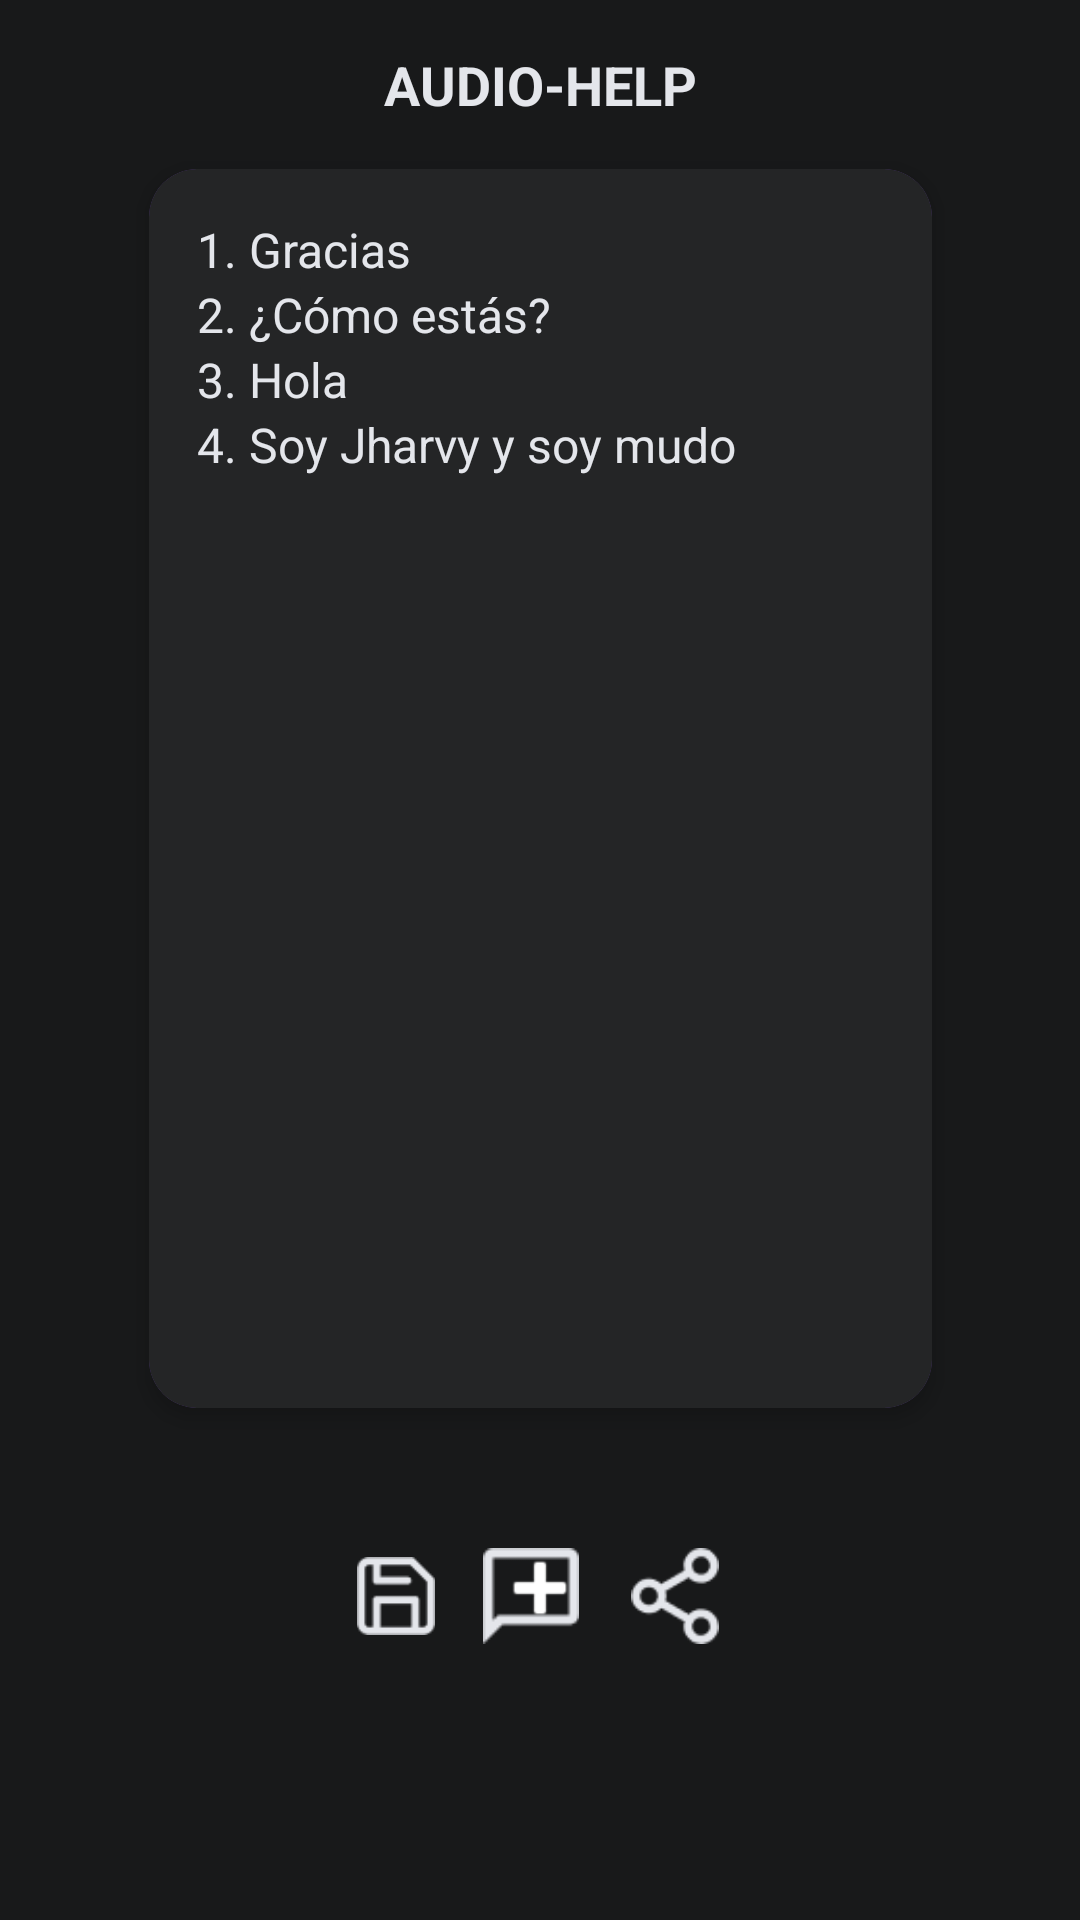

Write the Android layout XML for this screen, with the resource values it uses.
<!-- AndroidManifest.xml: application theme LightTheme -->
<!-- res/layout/frases_guardadas.xml -->
<?xml version="1.0" encoding="utf-8"?>
<androidx.constraintlayout.widget.ConstraintLayout xmlns:android="http://schemas.android.com/apk/res/android"
    xmlns:app="http://schemas.android.com/apk/res-auto"
    xmlns:tools="http://schemas.android.com/tools"
    android:layout_width="match_parent"
    android:layout_height="match_parent"
    android:background="@color/background"
    tools:context=".MainActivity">

    
    <TextView
        android:id="@+id/tvAudioHelp"
        android:layout_width="wrap_content"
        android:layout_height="wrap_content"
        android:layout_marginTop="16dp"
        android:text="AUDIO-HELP"
        android:textColor="@color/primaryText"
        android:textSize="18sp"
        android:textStyle="bold"
        app:layout_constraintEnd_toEndOf="parent"
        app:layout_constraintStart_toStartOf="parent"
        app:layout_constraintTop_toTopOf="parent" />

    
    <androidx.cardview.widget.CardView
        android:id="@+id/cardView"
        android:layout_width="261dp"
        android:layout_height="413dp"
        android:layout_marginTop="16dp"
        android:backgroundTint="#673AB7"
        app:cardCornerRadius="16dp"
        app:cardElevation="4dp"
        app:layout_constraintBottom_toTopOf="@id/buttonAdd"
        app:layout_constraintEnd_toEndOf="parent"
        app:layout_constraintStart_toStartOf="parent"
        app:layout_constraintTop_toBottomOf="@id/tvAudioHelp">

        <LinearLayout
            android:layout_width="match_parent"
            android:layout_height="match_parent"
            android:background="@color/card"
            android:orientation="vertical"
            android:padding="16dp">

            <TextView
                android:id="@+id/item1"
                android:layout_width="wrap_content"
                android:layout_height="wrap_content"
                android:text="1. Gracias"
                android:textColor="@color/primaryText"
                android:textSize="16sp" />

            <TextView
                android:id="@+id/item2"
                android:layout_width="wrap_content"
                android:layout_height="wrap_content"
                android:text="2. ¿Cómo estás?"
                android:textColor="@color/primaryText"
                android:textSize="16sp" />

            <TextView
                android:id="@+id/item3"
                android:layout_width="wrap_content"
                android:layout_height="wrap_content"
                android:text="3. Hola"
                android:textColor="@color/primaryText"
                android:textSize="16sp" />

            <TextView
                android:id="@+id/item4"
                android:layout_width="wrap_content"
                android:layout_height="wrap_content"
                android:text="4. Soy Jharvy y soy mudo"
                android:textColor="@color/primaryText"
                android:textSize="16sp" />
        </LinearLayout>
    </androidx.cardview.widget.CardView>


    
    <ImageButton
        android:id="@+id/buttonAdd"
        android:layout_width="48dp"
        android:layout_height="48dp"
        android:layout_marginTop="36dp"
        android:background="@android:color/transparent"
        android:src="@android:drawable/ic_input_add"
        app:layout_constraintEnd_toEndOf="parent"
        app:layout_constraintHorizontal_bias="0.5"
        app:layout_constraintStart_toStartOf="parent"
        app:layout_constraintTop_toBottomOf="@id/cardView"
        app:tint="@android:color/white" />

    
    <LinearLayout
        android:id="@+id/footerIcons"
        android:layout_width="match_parent"
        android:layout_height="wrap_content"
        android:layout_marginBottom="84dp"
        android:gravity="center"
        android:orientation="horizontal"
        app:layout_constraintBottom_toBottomOf="parent"
        app:layout_constraintEnd_toEndOf="parent"
        app:layout_constraintHorizontal_bias="0.0"
        app:layout_constraintStart_toStartOf="parent">

        <ImageView
            android:id="@+id/iconSave"
            android:layout_width="26dp"
            android:layout_height="32dp"
            android:layout_margin="8dp"
            android:src="@drawable/ic_save"
            app:tint="@color/primaryText" />

        <ImageView
            android:id="@+id/iconChat"
            android:layout_width="32dp"
            android:layout_height="32dp"
            android:layout_margin="8dp"
            android:src="@drawable/ic_chat_bubble"
            app:tint="@color/primaryText" />

        <ImageView
            android:id="@+id/iconShare"
            android:layout_width="32dp"
            android:layout_height="32dp"
            android:layout_margin="8dp"
            android:src="@drawable/ic_share_2"
            app:tint="@color/primaryText" />
    </LinearLayout>

    
    <ImageButton
        android:id="@+id/buttonClose"
        android:layout_width="48dp"
        android:layout_height="48dp"
        android:layout_margin="16dp"
        android:layout_marginEnd="180dp"
        android:layout_marginBottom="16dp"
        android:background="@android:color/transparent"
        android:src="@drawable/ic_close"
        app:layout_constraintBottom_toBottomOf="parent"
        app:layout_constraintEnd_toEndOf="parent"
        app:tint="@color/primaryText" />

</androidx.constraintlayout.widget.ConstraintLayout>
<!-- resources referenced by this layout -->
<resources>
  <color name="background">#18191A</color>
  <color name="card">#242526</color>
  <color name="primaryText">#E4E6EB</color>
  <!-- drawable ic_chat_bubble: png bitmap (drawable, 418 bytes) -->
  <!-- drawable ic_save: png bitmap (drawable, 773 bytes) -->
  <!-- drawable ic_share_2: png bitmap (drawable, 1306 bytes) -->
  <style name="LightTheme" parent="Theme.AppCompat.DayNight.NoActionBar">
          
          <item name="colorPrimary">@color/primary_light</item>
          <item name="colorOnPrimary">@color/on_background_light</item>
          <item name="colorOnBackground">@color/text_light</item>
          <item name="cardBackgroundColor">#666565</item>
  
          
          <item name="android:windowBackground">@color/background_light</item>
          <item name="android:textColorPrimary">@color/text_light</item>
          <item name="android:textColorSecondary">@color/secondaryText</item>
          <item name="android:colorAccent">@color/blue</item>
          <item name="android:button">@color/button</item>
          <item name="android:navigationBarColor">@color/background_light</item>
          <item name="android:statusBarColor">@color/primary_light</item>
      </style>
  <color name="primary_light">#FFFFFF</color>
  <color name="on_background_light">#000000</color>
  <color name="text_light">#000000</color>
  <color name="background_light">#FFFFFF</color>
  <color name="secondaryText">#B0B3B8</color>
  <color name="blue">#2196F3</color>
  <color name="button">#009688</color>
</resources>
